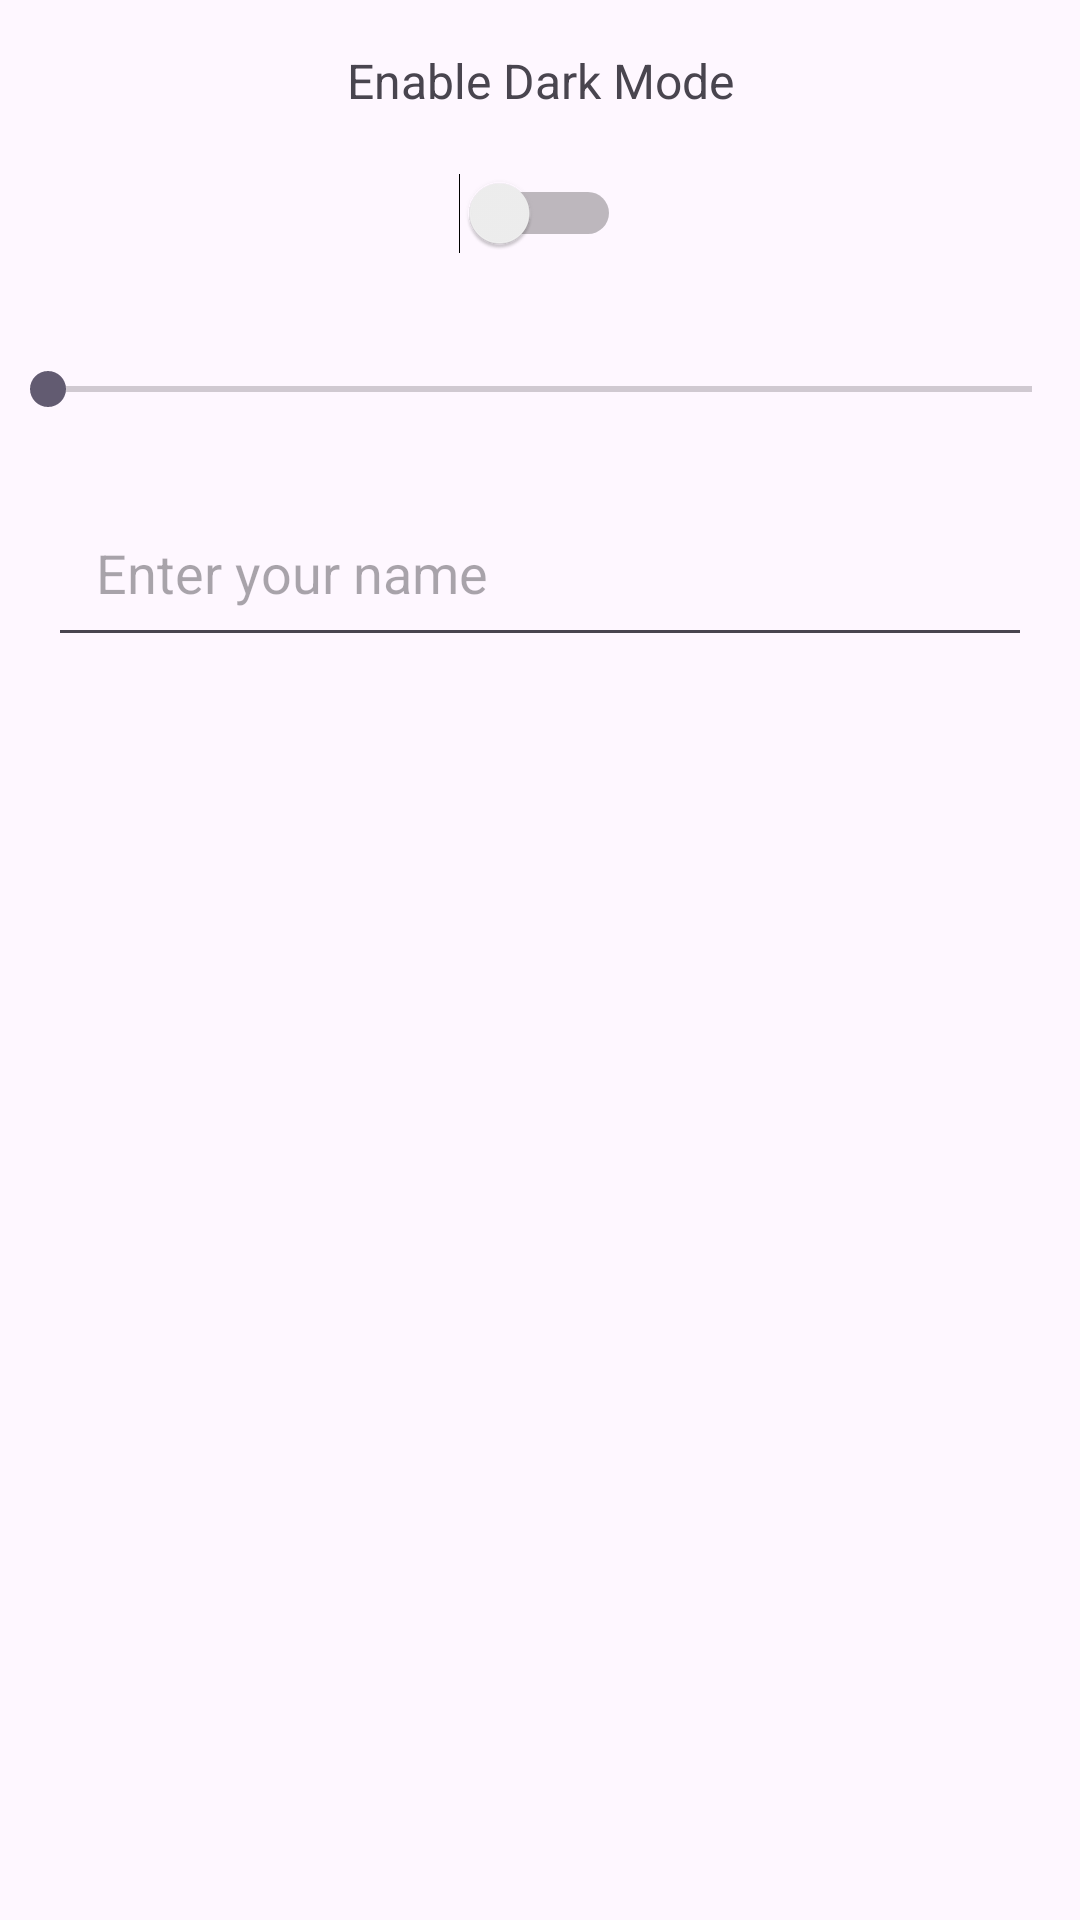

Layout XML and referenced resources for this Android screen:
<!-- AndroidManifest.xml: application theme Theme.StoringAppSettings -->
<!-- res/layout/activity_settings.xml -->
<androidx.constraintlayout.widget.ConstraintLayout
    xmlns:android="http://schemas.android.com/apk/res/android"
    xmlns:app="http://schemas.android.com/apk/res-auto"
    android:id="@+id/settings_layout"
    android:layout_width="match_parent"
    android:layout_height="match_parent">

    
    <TextView
        android:id="@+id/dark_mode_label"
        android:layout_width="wrap_content"
        android:layout_height="wrap_content"
        android:text="Enable Dark Mode"
        android:textSize="16sp"
        android:layout_marginTop="16dp"
        app:layout_constraintTop_toTopOf="parent"
        app:layout_constraintStart_toStartOf="parent"
        app:layout_constraintEnd_toEndOf="parent" />

    
    <Switch
        android:id="@+id/switch_dark_mode"
        android:layout_width="wrap_content"
        android:layout_height="wrap_content"
        android:minWidth="48dp"
        android:minHeight="48dp"
        android:textColor="@color/black"
        android:padding="16dp"
        android:layout_marginTop="8dp"
        app:layout_constraintTop_toBottomOf="@id/dark_mode_label"
        app:layout_constraintStart_toStartOf="parent"
        app:layout_constraintEnd_toEndOf="parent" />

    
    <SeekBar
        android:id="@+id/seekbar_text_size"
        android:layout_width="0dp"
        android:layout_height="wrap_content"
        android:max="30"
        android:layout_marginTop="24dp"
        app:layout_constraintTop_toBottomOf="@id/switch_dark_mode"
        app:layout_constraintStart_toStartOf="parent"
        app:layout_constraintEnd_toEndOf="parent" />

    
    <EditText
        android:id="@+id/edittext_username"
        android:layout_width="0dp"
        android:layout_height="wrap_content"
        android:hint="Enter your name"
        android:minHeight="48dp"
        android:padding="16dp"
        android:layout_marginTop="24dp"
        android:layout_marginStart="16dp"
        android:layout_marginEnd="16dp"
        app:layout_constraintTop_toBottomOf="@id/seekbar_text_size"
        app:layout_constraintStart_toStartOf="parent"
        app:layout_constraintEnd_toEndOf="parent" />
</androidx.constraintlayout.widget.ConstraintLayout>
<!-- resources referenced by this layout -->
<resources>
  <style name="Theme.StoringAppSettings" parent="Base.Theme.StoringAppSettings" />
  <style name="Base.Theme.StoringAppSettings" parent="Theme.Material3.DayNight.NoActionBar">
          
          
      </style>
  <!-- not gathered from this repository: default colours our renderer supplied (Android Studio template values) -->
  <color name="black">#FF000000</color>
</resources>
